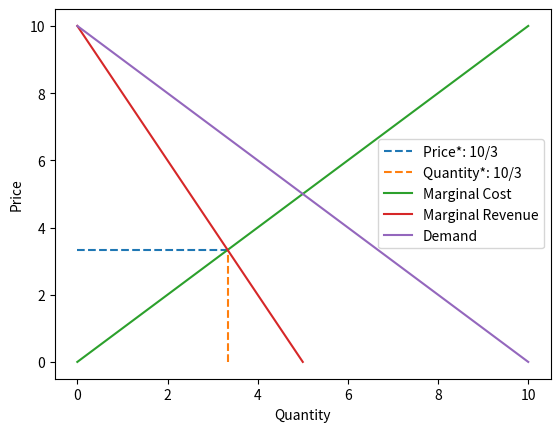

Write Python code to recreate this figure.
# AUTOGENERATED! DO NOT EDIT! File to edit: ../nbs/00_core.ipynb.

# %% auto 0
__all__ = ['supply', 'demand', 'market', 'Free_market', 'Monopoly']

# %% ../nbs/00_core.ipynb 3
import matplotlib.pyplot as plt
from sympy import symbols, Eq, solve, diff, integrate, parse_expr
import sympy
import numpy as np
import random
import math

# %% ../nbs/00_core.ipynb 4
class Free_market:
    def __init__(self, supply, demand) -> None:
        self.supply = supply
        self.demand = demand
        
    
    def __str__(self):
        return str(self.__class__) + ": " + str(self.__dict__)
    
    def get_graph(self, complete: bool = False) -> None:
        print("cannot multiply variables with zero")
        price = self.get_price()
        quantity = self.get_quantity()
        
        start = 0
        if "x" in self.demand:
            end = math.floor(self.get_zero_point(self.demand))#), 4 * math.floor(quantity))
        else:
            end = 1.5 * math.floor(quantity)
        step = 1 
        

        if "x" in self.supply:
            supply_dict = self.get_calculate_values(self.supply, end)
            supply_curve = sorted(list(supply_dict.values()) + [float(price)])
            supply_curve_domain = sorted(list(supply_dict.keys()) + [float(quantity)]) 
            supply_dict[quantity] = price


            #supply_curve_plot = plt.plot(supply_dict.keys(), supply_dict.values(), label = "Supply") 
            plt.plot(supply_dict.keys(), supply_dict.values(), label = "Supply") 
            
        else:
            supply_list = [float(price) for i in range(start, math.ceil(end), step)] + [float(price)]
            supply_curve = supply_list

            
            #supply_curve_plot = plt.plot(supply_curve, label = "Supply") 
            plt.plot(supply_curve, label = "Supply") 
            
        
        if "x" in self.demand:
            demand_dict = self.get_calculate_values(self.demand, end)
            demand_dict[quantity] =  price
            demand_curve = list(demand_dict.values()) + [float(price)]
            demand_curve_domain = sorted(list(demand_dict.keys()) + [float(quantity)]) 

            #demand_curve_plot = plt.plot(demand_dict.keys(),demand_dict.values(), label = "Demand") 
            plt.plot(demand_dict.keys(),demand_dict.values(), label = "Demand") 
            
        else:
            demand_list = [float(price) for i in range(start, math.ceil(end), step)]
            demand_curve = demand_list + [float(price)]
            #demand_curve_plot = plt.plot(demand_curve, label = "Demand") 
            plt.plot(demand_curve, label = "Demand") 
            

        plt.xlabel("Quantity")
        plt.ylabel("Price")
        
        if complete == True:
            
            x_range = [i for i in range(0, math.floor(quantity))] + [float(quantity)]
            if len(x_range) <= 1:
                x_range = [i for i in range(0, math.ceil(quantity))] + [float(quantity)]

            y_range = [i for i in range(0, math.floor(price))] + [float(price)]
            if len(y_range) <= 1:
                y_range = [i for i in range(0, math.ceil(price))] +[float(price)]


            price_curve = np.array([price for i in range(len(x_range))], dtype=float) 
            quantum_curve = np.array([quantity for i in range(len(y_range))], dtype=float) 
            
            plt.plot(x_range,                              # x [i for i in range(len(price_curve))],
                                            price_curve,                         # y
                                            linestyle = "dashed", label = f"Price*: {price}")
            
            plt.plot(quantum_curve,                             # x 
                                        y_range,                                   # y [i for i in range(len(quantum_curve))]
                                        linestyle = "dashed", label = f"Quantity*: {quantity}")
            
            

            if "x" in self.supply:
                price_curve = np.array(price_curve)
                supply_curve = np.array(supply_curve[0:len(price_curve) -1] + [float(price)])  

                x_range = np.array(x_range)

                # Create a valid boolean array for the 'where' condition
                condition = supply_curve[0:len(price_curve)]  <= price_curve

                demand_surplus_plot = plt.fill_between(x_range, supply_curve, price_curve, where = condition, color = "silver", alpha=0.9) # producer surplus

                x_mid = np.quantile(x_range, 0.2)
                y_mid = np.quantile([np.min(supply_curve[condition]), np.max(price_curve[condition])], 0.8)

                plt.text(x_mid, y_mid, "P.S")

            if "x" in self.demand:
                price_curve = np.array(price_curve)
                demand_curve = np.array(demand_curve[0:len(price_curve)  - 1] + [float(price)])  

                x_range = np.array(x_range)

                condition = demand_curve[0:len(price_curve)] >= price_curve

                consumer_surplus_plot = plt.fill_between(x_range, demand_curve, price_curve, where = condition, color = "purple", alpha=0.9) # consumer surplus

                x_mid = np.quantile(x_range, 0.2)
                y_mid = np.quantile([np.min(price_curve[condition]), np.max(demand_curve[condition])], 0.2)

                plt.text(x_mid, y_mid, "C.S")

        

        plt.legend()
        plt.show()


    def get_calculate_values(self, expression: str, end: int) -> dict:
        start = 0
        step = 1 

        quantity = end
        end = math.ceil(end)

        value_pairs = {}
        equation_function = self.create_equation_function(expression)

        
        if equation_function:
            #value_pairs[x_val] = result """
            if end <= 1:
                x_values = sorted([i for i in range(start, end, step)] + [quantity])

                for x_val in x_values:
                    result = float(equation_function(x_val))
                    value_pairs[x_val] = result
                result = float(equation_function(quantity))

                value_pairs[x_val] = result


            else:
                x_values = sorted([i for i in range(start, end, step)] + [quantity])
                for x_val in x_values:
                    result = float(equation_function(x_val))
                    value_pairs[x_val] = result
                
                
               # print(f"For x = {x_val}, the result is {result}")

        else:
            print("Error: Unable to create the equation function.")
        return value_pairs    
    

    def create_equation_function(self, equation_str: str) -> str:
        x = symbols('x')
        
        try:
            equation = parse_expr(equation_str)
            equation_function = lambda x_val: equation.subs(x, x_val)
            return equation_function
        except Exception as e:
            return None


    def get_zero_point(self, expression: str) -> float:
        x = symbols('x')
        
        # Create the equation from the supply and demand functions
        equation = parse_expr(expression)
        
        # Calculate the equilibrium price and quantity
        solutions = solve(equation, x)
        if solutions:
            zero_point = solutions[0]
            #print(f"zero_points {zero_point}")
            return zero_point
        else:
            zero_point = self.get_price(self.supply, self.demand)
            return zero_point + round(0.1*zero_point, 0)
    
    
    def get_quantity(self) -> float:
        x = symbols('x')
        
        # Create the equation from the supply and demand functions
        supply_eq = parse_expr(self.supply)
        demand_eq = parse_expr(self.demand)
        
        # Calculate the equilibrium price and quantity
        quantity = max(solve(Eq(supply_eq, demand_eq), x))
        #print(quantity)
        return quantity
    

    def get_price(self) -> float:
        x = symbols('x')
        quantity = self.get_quantity()
        
        if "x" in self.demand:
            end = self.get_zero_point(self.demand)
        else:
            end = 2 * quantity
        
        equation_function = self.create_equation_function(self.demand)
        
        
        if "x" not in self.supply:
            price = float(self.supply)
        elif "x" not in self.demand:
            price = float(self.demand)
        else:
            price = equation_function(quantity)
             
        #print(f"price is around {round(price, 3)}")
        return price


    def get_consumer_surplus(self) -> float:
        x, y = symbols('x y')
        
        
        # Calculate the equilibrium price and quantity
        price = self.get_price()
        quantity = self.get_quantity()
        
        # Define the inverse demand function (price as a function of quantity)
        consumer_surplus = parse_expr(f"{self.demand}-{price}")
        
        # Calculate consumer surplus
        surplus = sympy.integrate(consumer_surplus, (x, 0, quantity)) 
        
        return surplus
    

    def get_producer_surplus(self) -> float:
        x, y = symbols('x y')
        
        # Create the equation from the supply and demand functions
        supply_eq = parse_expr(self.supply)
        demand_eq = parse_expr(self.demand)
        
        # Calculate the equilibrium price and quantity
        price = self.get_price()
        quantity = self.get_quantity()
                
        
        #producer_surplus = parse_expr(f"{price}-{self.supply}")
        price_line = sympy.integrate(parse_expr(f"{price}"), (x, 0, quantity))
        supply_curve = sympy.integrate(parse_expr(self.supply), (x, 0, quantity))

        
            
        
        # Calculate consumer surplus
        surplus = price_line - supply_curve
        
        return surplus


    def get_economic_surplus(self) -> float:
        consumer = self.get_consumer_surplus()
        producer = self.get_producer_surplus()
        economic_surplus = consumer + producer
        return economic_surplus
    





# %% ../nbs/00_core.ipynb 6
class Monopoly(Free_market):
    def __init__(self, supply, demand) -> None:
        super().__init__(supply, demand)

    def __str__(self):
        return str(self.__class__) + ": " + str(self.__dict__)
            
    def get_graph(self,complete = False) -> None:
        x = symbols('x')
        income = parse_expr(f"({self.demand}) * x")

        
        
        marginal_cost = self.supply
        
        marginal_revenue = diff(income, x)
        
        
        marginal_cost, marginal_revenue =str(marginal_cost), str(marginal_revenue)
        supply, demand =str(self.supply), str(self.demand)
        
        
        
        price = self.get_price()
        quantity = self.get_quantity()
        end = self.get_zero_point(self.demand)

        mc = self.get_calculate_values(marginal_cost, end)
        mr = self.get_calculate_values(marginal_revenue, end)
        mr_graph = {}
        for key in mr.keys():
            if mr[key] >= 0:
                mr_graph[key] = mr[key]
              

        supply_dict = self.get_calculate_values(supply, end)
        demand_dict = self.get_calculate_values(demand, end)

        if complete == True:
            x_range = [i for i in range(0, math.floor(quantity))] + [float(quantity)]
            if len(x_range) <= 1:
                x_range = [i for i in range(0, math.ceil(quantity))] + [float(quantity)]

            y_range = [i for i in range(0, math.floor(price))] + [float(price)]
            if len(y_range) <= 1:
                y_range = [i for i in range(0, math.ceil(price))] +[float(price)]


            price_curve = np.array([price for i in range(len(x_range))], dtype=float) 
            quantum_curve = np.array([quantity for i in range(len(y_range))], dtype=float) 

            plt.plot(x_range,                              # x [i for i in range(len(price_curve))],
                                            price_curve,                         # y
                                            linestyle = "dashed", label = f"Price*: {price}")
            
            plt.plot(quantum_curve,                             # x 
                                        y_range,                                   # y [i for i in range(len(quantum_curve))]
                                        linestyle = "dashed", label = f"Quantity*: {quantity}")
            
            quantity_free_market = max(solve(Eq(parse_expr(self.supply), parse_expr(self.demand)), x))
            equation_function = self.create_equation_function(self.demand)
            if "x" not in self.supply:
                price_free_market = float(self.supply)
            elif "x" not in self.demand:
                price_free_market = float(self.demand)
            else:
                price_free_market = equation_function(quantity)

            """  mc_array = np.array(list(mc.values()))
            mr_array = np.array(list(mr_graph.values()))
            price_array = np.array([price for _ in range(len(mc))])
            condition = mc_array <= price_array
            # Fill area between price line and MC curve for Producer Surplus (P.S)

            plt.fill_between(list(mc.keys()), mc_array, price_array, where=(mc_array<=price_array), interpolate=True, color='gray', alpha=0.5)
            x_mid = np.quantile(x_range, 0.2)
            y_mid = np.quantile([np.min(price_curve[condition]), np.max(mr_array[condition])], 0.2)
            plt.text(x_mid, y_mid, "P.S", color='black', backgroundcolor='white')

            condition = mr_array>=price_array
            # Fill area between price line and MR curve for Consumer Surplus (C.S)
            plt.fill_between(list(mr_graph.keys()), mr_array, price_array, where=(mr_array>=price_array), interpolate=True, color='gray', alpha=0.5)
            
            x_mid = np.quantile(x_range, 0.2)
            y_mid = np.quantile([np.min(price_curve[condition]), np.max(mr_array[condition])], 0.2)
            plt.text(x_mid, y_mid, "C.S", color='black', backgroundcolor='white')
            """
            """ if "x" in str(mc):
                
                price_curve = np.array([price_free_market for i in range(len(x_range))], dtype=float)
                mc_curve = np.array(mc[0:len(price_curve) -1] + [float(price)])  

                x_range = np.array(x_range)

                # Create a valid boolean array for the 'where' condition
                condition = mc_curve  <= price_curve
                x_mid = np.quantile(x_range, 0.2)
                y_mid = np.quantile([np.min(mc_curve[condition]), np.max(price_curve[condition])], 0.8)

                plt.text(x_mid, y_mid, "P.S")

            if "x" in str(mr):
                price_curve = np.array([price_free_market for i in range(len(x_range))], dtype=float)
                mr_curve = np.array(mr[0:len(price_curve)  - 1] + [float(price)])  
                x_range = np.array(x_range)
                condition = mr_curve >= price_curve
                x_mid = np.quantile(x_range, 0.2)
                y_mid = np.quantile([np.min(price_curve[condition]), np.max(mr_curve[condition])], 0.2)
        
                plt.text(x_mid, y_mid, "C.S") 
            """
            
            
            
        plt.plot(mc.keys(),mc.values(), label = "Marginal Cost") 
        plt.plot(mr_graph.keys(),mr_graph.values(), label = "Marginal Revenue") 

        
        plt.plot(demand_dict.keys(), demand_dict.values(), label = "Demand")

        plt.xlabel("Quantity")
        plt.ylabel("Price")

        plt.legend() 
        plt.show()

    def get_quantity(self) -> float:
        x = symbols('x')
        
        # Create the equation from the supply and demand functions
        mc = parse_expr(self.supply)
        revenue_eq = parse_expr(f"({self.demand})*(x)")
        mr = diff(revenue_eq, x)


        
        # Calculate the equilibrium price and quantity
        quantity = max(solve(Eq(mc, mr), x))
        #print(quantity)
        return quantity
    
    def get_price(self) -> float:
        x = symbols('x')
        quantity = self.get_quantity()
        mc = parse_expr(self.supply)
        revenue_eq = parse_expr(f"({self.demand})*(x)")
        mr = diff(revenue_eq, x)
        
    
        equation_function = self.create_equation_function(str(mr))
        
        
        if "x" not in str(mc):
            price = float(mc)
        elif "x" not in str(mr):
            price = float(mr)
        else:
            price = equation_function(quantity)
             
        #print(f"price is around {round(price, 3)}")
        return price

# %% ../nbs/00_core.ipynb 7
supply = "x"
demand = "10 -  x"
market = Monopoly(supply, demand)
market.get_graph(complete=True)
